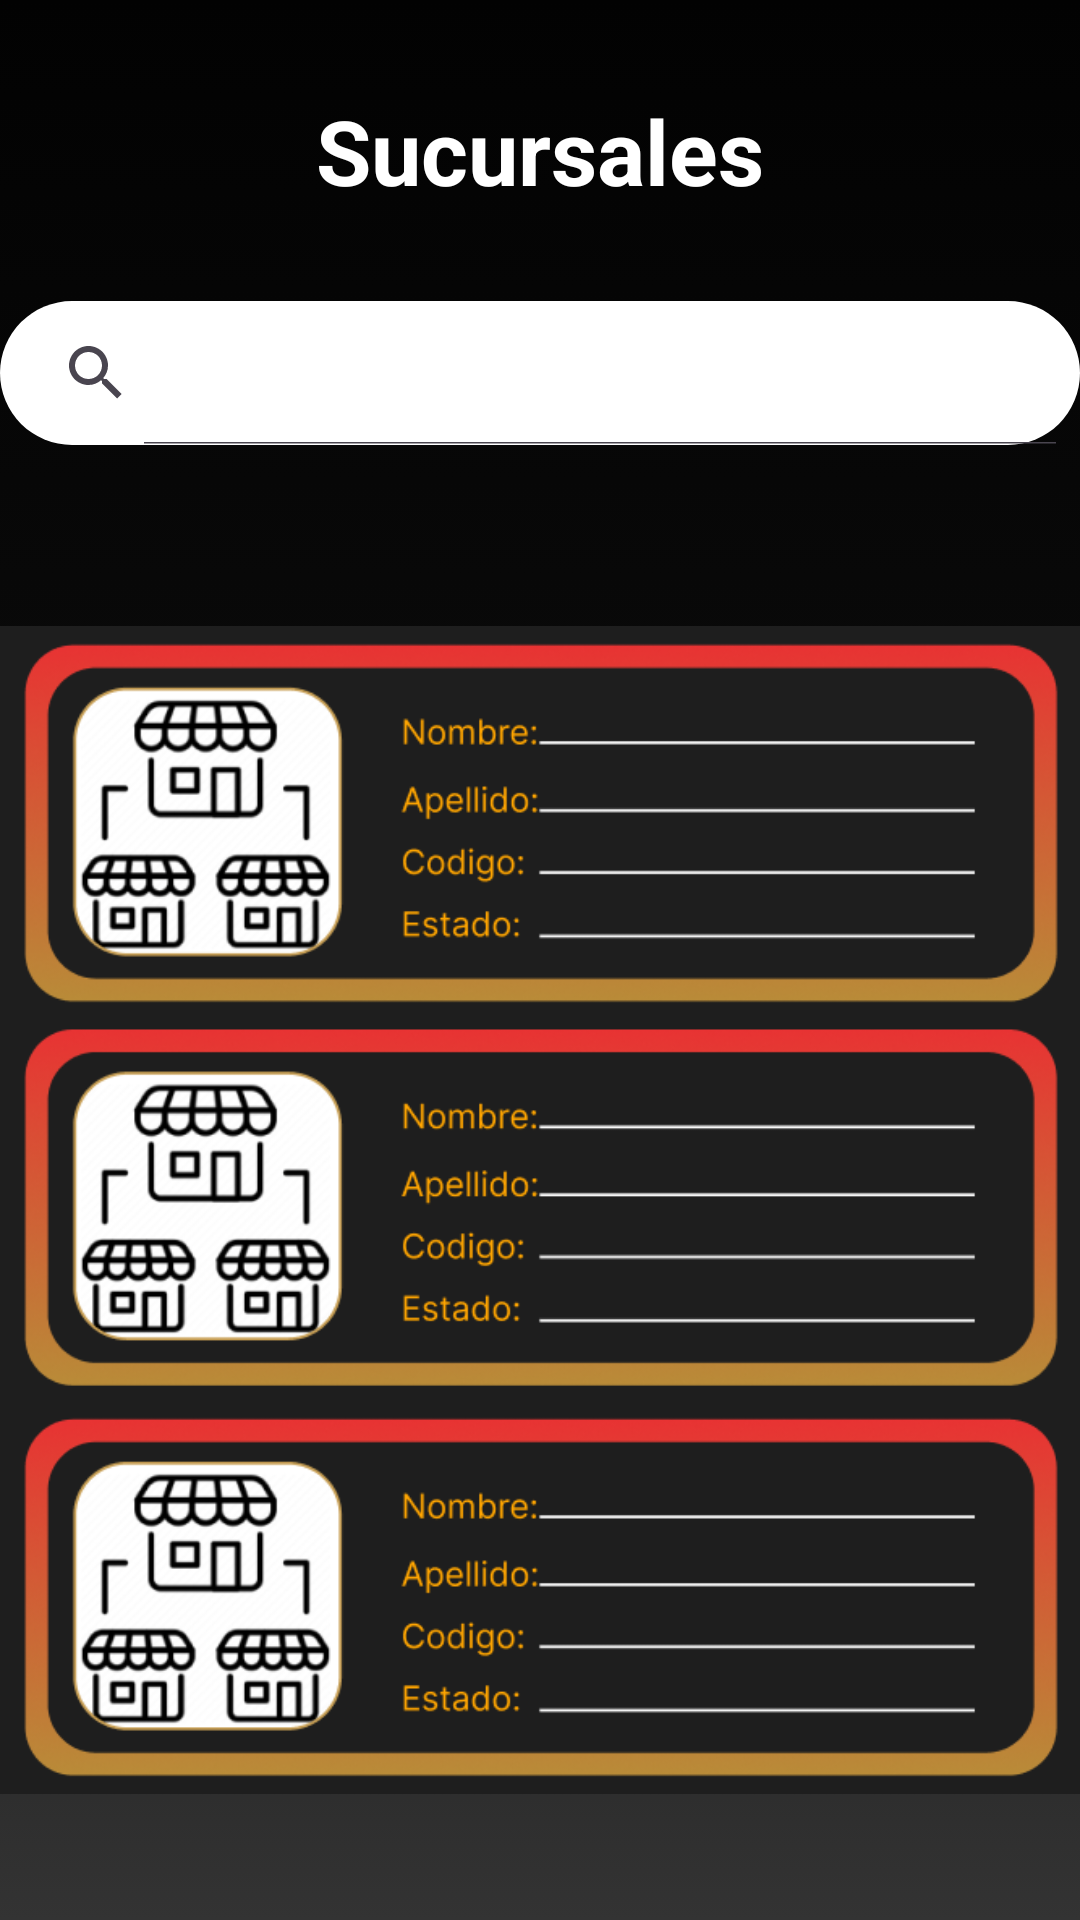

Reconstruct the res/layout file that produces this screen, plus the resources it refers to.
<!-- AndroidManifest.xml: application theme Theme.App_ZzooTec -->
<!-- res/layout/fragment_branches.xml -->
<?xml version="1.0" encoding="utf-8"?>
<LinearLayout xmlns:android="http://schemas.android.com/apk/res/android"
    xmlns:tools="http://schemas.android.com/tools"
    android:layout_width="match_parent"
    android:layout_height="match_parent"
    tools:context=".BranchesFragment"
    android:background="@drawable/contorno"
    android:orientation="vertical">

    
    <LinearLayout
        android:layout_width="match_parent"
        android:layout_height="wrap_content"
        android:orientation="vertical"
        android:layout_marginTop="30dp">

        <TextView
            android:layout_width="match_parent"
            android:layout_height="match_parent"
            android:text="Sucursales"
            android:textSize="30dp"
            android:gravity="center"
            android:textColor="@color/white"
            android:textStyle="bold"/>

        <LinearLayout
            android:layout_width="match_parent"
            android:layout_height="582dp"
            android:layout_marginTop="15dp"
            android:orientation="vertical">

            <SearchView
                android:layout_marginTop="15dp"
                android:layout_marginBottom="15dp"
                android:layout_width="match_parent"
                android:layout_height="wrap_content"
                style="@style/OvalSearchView"/>

            <ImageView
                android:layout_width="wrap_content"
                android:layout_height="450dp"
                android:src="@drawable/sucursales"
                android:layout_marginTop="15dp"/>
        </LinearLayout>

    </LinearLayout>

</LinearLayout>
<!-- resources referenced by this layout -->
<resources>
  <color name="white">#FFFFFFFF</color>
  <!-- drawable contorno (drawable) -->
  <?xml version="1.0" encoding="utf-8"?>
  <selector xmlns:android="http://schemas.android.com/apk/res/android">
      <item>
          <shape android:shape="rectangle">
              <gradient
             android:angle="90"
                  android:startColor="#333333"
                  android:centerColor="#0C0C0C"
                  android:endColor="#020202"/>
          </shape>
      </item>
  </selector>
  <!-- drawable sucursales: png bitmap (drawable, 144129 bytes) -->
  <style name="OvalSearchView" parent="Widget.AppCompat.SearchView">
          <item name="android:background">@drawable/oval_searchview_background</item>
          <item name="android:iconifiedByDefault">false</item>
      </style>
  <style name="Theme.App_ZzooTec" parent="Base.Theme.App_ZzooTec" />
  <!-- drawable oval_searchview_background (drawable) -->
  <?xml version="1.0" encoding="utf-8"?>
  <shape xmlns:android="http://schemas.android.com/apk/res/android">
      <solid android:color="#FFFFFF" />
      <corners android:radius="30dp" /> 
  </shape>
  <style name="Base.Theme.App_ZzooTec" parent="Theme.Material3.DayNight.NoActionBar">
          
          
      </style>
</resources>
